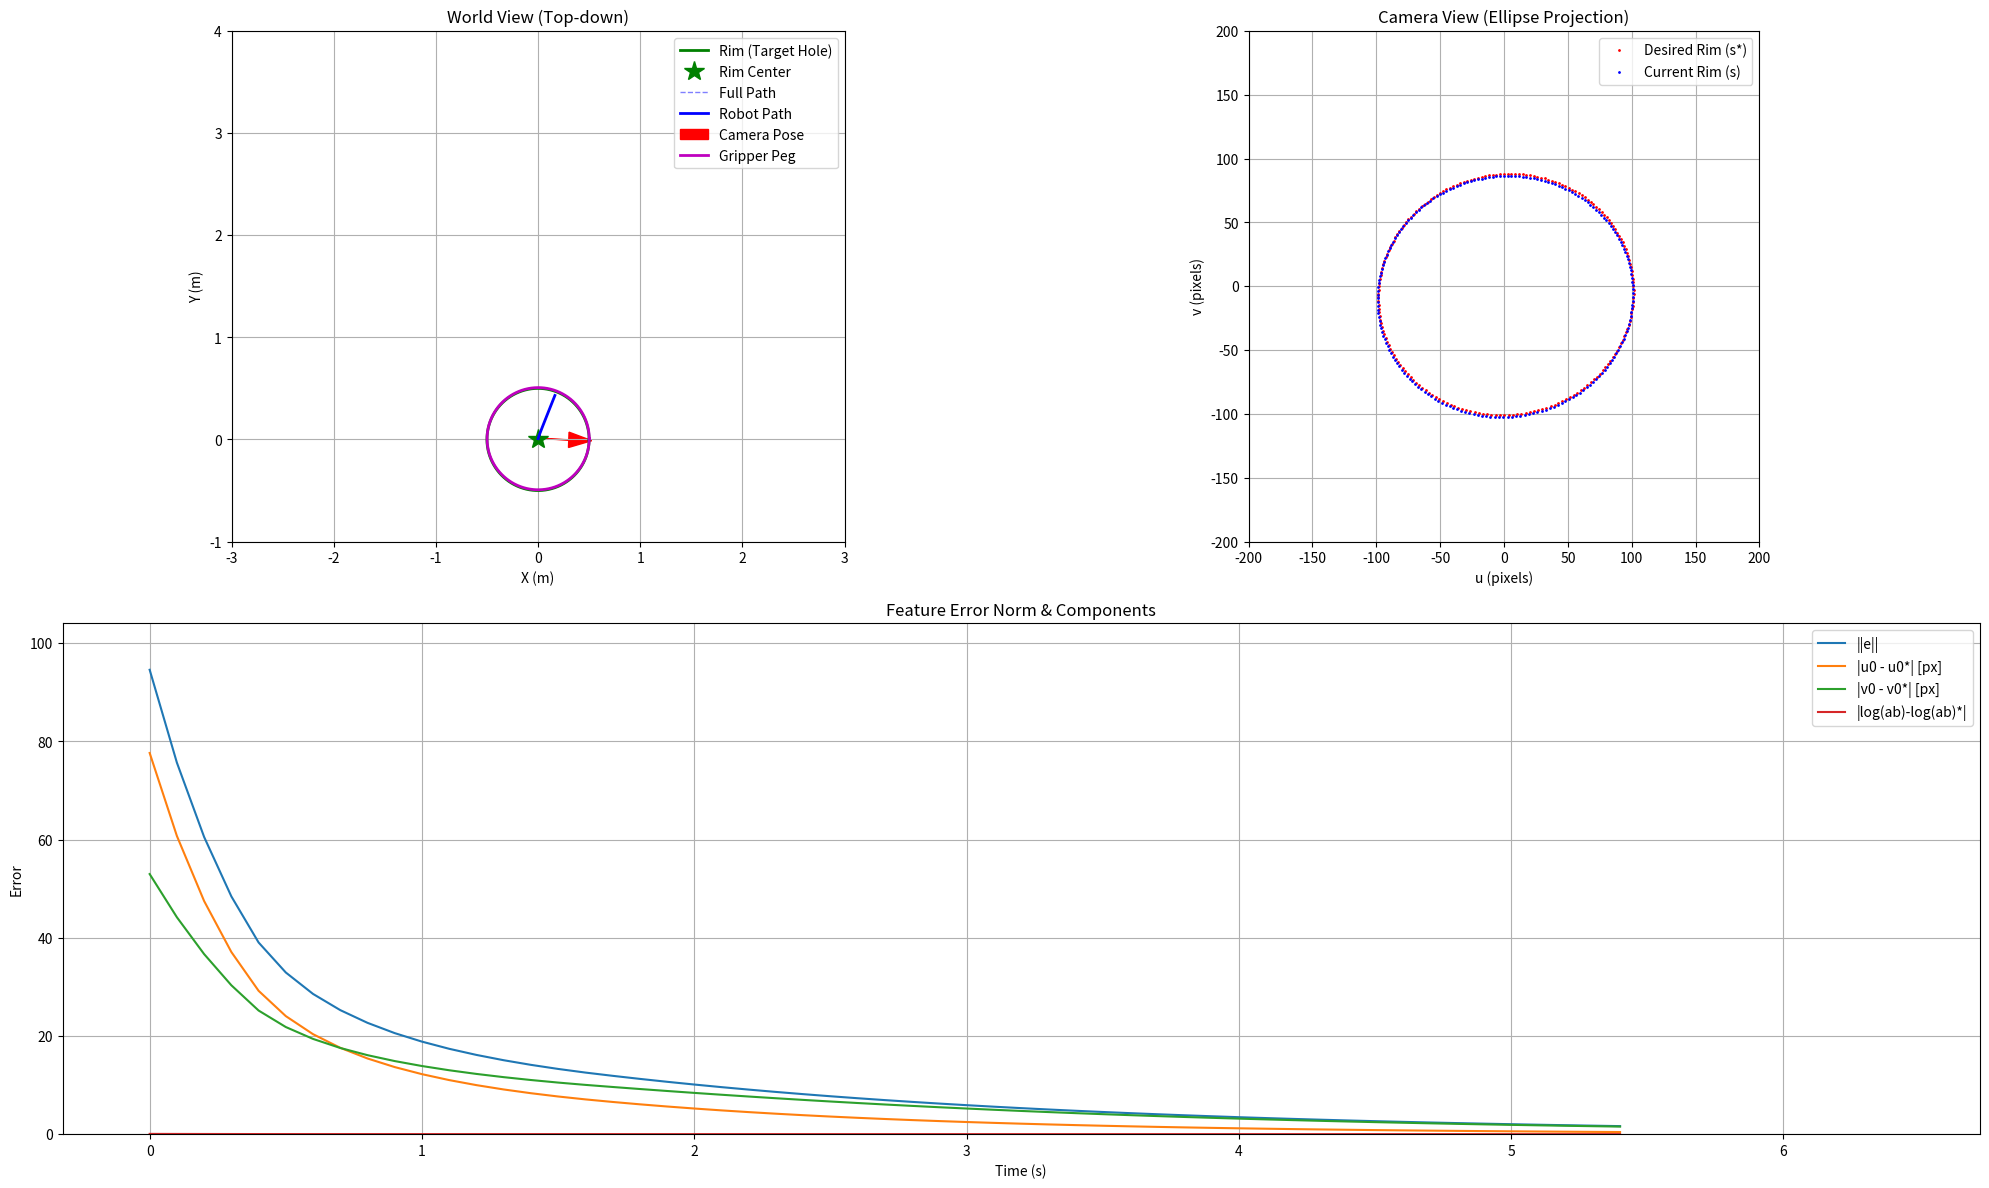

The script that saved this image:
import numpy as np
import matplotlib.pyplot as plt
from matplotlib.animation import FuncAnimation

# --- Params ---
DT = 0.1
SIM_TIME = 20
TOTAL_STEPS = int(SIM_TIME / DT)
FOCAL_LENGTH = 500.0
LAMBDA_MAX, LAMBDA_MIN = 2.0, 0.5
K_YAW = 0.5   # yaw proportional gain

# --- Helpers (rotations) ---
def wrap_angle(a: float) -> float:
    return (a + np.pi) % (2*np.pi) - np.pi

def Rz(yaw: float) -> np.ndarray:
    c, s = np.cos(yaw), np.sin(yaw)
    return np.array([[ c,  s, 0.0],
                     [-s,  c, 0.0],
                     [0.0, 0.0, 1.0]])

# --- Geometry ---
def make_rim_world(center_w, radius=0.5, tilt_rx_deg=20.0, tilt_ry_deg=5.0, n=200):
    rx = np.deg2rad(tilt_rx_deg); ry = np.deg2rad(tilt_ry_deg)
    c,s = np.cos, np.sin
    Rx = np.array([[1,0,0],[0,c(rx),-s(rx)],[0,s(rx),c(rx)]])
    Ry = np.array([[c(ry),0,s(ry)],[0,1,0],[-s(ry),0,c(ry)]])
    R_plane = Ry @ Rx
    t = np.linspace(0, 2*np.pi, n, endpoint=False)
    ring_local = np.stack([radius*np.cos(t), radius*np.sin(t), np.zeros_like(t)], axis=1)
    return (R_plane @ ring_local.T).T + center_w

def project_points_to_image(pts_w, pose_xyth, fpx):
    x, y, th = pose_xyth
    Rcw = Rz(th).T
    tcw = -Rcw @ np.array([x, y, 0.0])
    pts_c = (Rcw @ pts_w.T).T + tcw
    X, Y, Z = pts_c[:,0], pts_c[:,1], pts_c[:,2]
    return np.stack([fpx*(X/Z), fpx*(Y/Z)], axis=1), Z

# --- Features (circle only) ---
def circle_from_points(uv):
    u0, v0 = uv.mean(axis=0)
    duv = uv - np.array([u0, v0])
    r = np.sqrt(np.mean(np.sum(duv**2, axis=1)))
    return float(u0), float(v0), float(r)

def features_from_circle(u0, v0, r):
    return np.array([u0, v0, np.log(max(r*r, 1e-12))])

def get_features(pose_xyth, rim_w, fpx):
    uv, _ = project_points_to_image(rim_w, pose_xyth, fpx)
    u0, v0, r = circle_from_points(uv)
    return features_from_circle(u0, v0, r), uv

def feature_error(s, s_star):
    return s - s_star

# --- Interaction matrix ---
def apply_cam_twist_to_pose(pose_xyth, d_cam):
    x, y, th = pose_xyth
    dx_c, dy_c, dth = d_cam
    c, s = np.cos(th), np.sin(th)
    dx_w = c*dx_c - s*dy_c
    dy_w = s*dx_c + c*dy_c
    return np.array([x + dx_w, y + dy_w, wrap_angle(th + dth)])

def numeric_interaction_matrix_3dof(pose_xyth, rim_w, fpx, eps_t=1e-4):
    s0, _ = get_features(pose_xyth, rim_w, fpx)
    L = np.zeros((s0.size, 2))  # yaw는 별도 제어하므로 2열만
    deltas = [np.array([eps_t,0,0]), np.array([0,eps_t,0])]
    for j, d in enumerate(deltas):
        pose_p = apply_cam_twist_to_pose(pose_xyth, d)
        s1, _ = get_features(pose_p, rim_w, fpx)
        ds = s1 - s0
        step = eps_t
        L[:, j] = ds / step
    return L

# --- Scenario (rim target) ---
rim_center_world = np.array([0.0, 0.0, 2.5])
rim_world = make_rim_world(rim_center_world, radius=0.5, tilt_rx_deg=20.0, tilt_ry_deg=5.0, n=200)
desired_pose = np.array([0.0, 0.0, 0.0])
desired_features, desired_uv = get_features(desired_pose, rim_world, FOCAL_LENGTH)

# 초기 pose
np.random.seed()
camera_pose = np.array([
    np.random.uniform(-3.0, 3.0),
    np.random.uniform(-1.0, 4.0),
    np.random.uniform(-np.pi, np.pi)
])

# --- 기록 ---
pose_history = [camera_pose.copy()]
error_history = []
feature_history = []
feat_err_components = []

# --- Main loop ---
for step in range(TOTAL_STEPS):
    s, uv = get_features(camera_pose, rim_world, FOCAL_LENGTH)
    feature_history.append(uv)

    e = feature_error(s, desired_features)
    yaw_err = wrap_angle(camera_pose[2] - desired_pose[2])
    error_norm = np.linalg.norm(e) + abs(yaw_err)

    error_history.append(error_norm)
    feat_err_components.append(np.hstack([np.abs(e), abs(yaw_err)]))

    current_lambda = max(LAMBDA_MIN, min(LAMBDA_MAX, LAMBDA_MAX*(error_norm/50.0)))

    if error_norm < 1.0:
        print(f"목표 도달! {step*DT:.2f} 초 소요.")
        break

    # translation IBVS
    L = numeric_interaction_matrix_3dof(camera_pose, rim_world, FOCAL_LENGTH)
    v_trans = -current_lambda * (np.linalg.pinv(L) @ e)

    # yaw control (separate P control)
    v_yaw = -K_YAW * yaw_err

    # update pose
    x, y, th = camera_pose
    c, s = np.cos(th), np.sin(th)
    vx_w = c*v_trans[0] - s*v_trans[1]
    vy_w = s*v_trans[0] + c*v_trans[1]
    camera_pose = np.array([x + vx_w*DT, y + vy_w*DT, wrap_angle(th + v_yaw*DT)])
    pose_history.append(camera_pose.copy())

pose_history = np.array(pose_history)
error_history = np.array(error_history)
feature_history = np.array(feature_history, dtype=object)
feat_err_components = np.array(feat_err_components)

# --- 시각화 ---
# fig = plt.figure(figsize=(16, 8))
fig = plt.figure(figsize=(20, 12), dpi=150)
ax1 = fig.add_subplot(2, 2, 1) # World view
ax2 = fig.add_subplot(2, 2, 2) # Camera view
ax3 = fig.add_subplot(2, 1, 2) # Error plot

# 1. World View (ax1) 설정
ax1.set_title("World View (Top-down)")
ax1.set_xlabel("X (m)")
ax1.set_ylabel("Y (m)")

ax1.grid(True); ax1.set_aspect('equal')

# World View axis를 trajectory에 맞춰 자동 설정
x_min, x_max = np.min(pose_history[:,0]), np.max(pose_history[:,0])
y_min, y_max = np.min(pose_history[:,1]), np.max(pose_history[:,1])

# 여유 margin 주기 (10%)
margin_x = 0.1 * (x_max - x_min if x_max > x_min else 1.0)
margin_y = 0.1 * (y_max - y_min if y_max > y_min else 1.0)

ax1.set_xlim(x_min - margin_x, x_max + margin_x)
ax1.set_ylim(y_min - margin_y, y_max + margin_y)

peg_radius = 0.5  # rim 반지름

# Rim (고정 target hole)
theta = np.linspace(0, 2*np.pi, 200)
rim_x = rim_center_world[0] + peg_radius*np.cos(theta)
rim_y = rim_center_world[1] + peg_radius*np.sin(theta)
ax1.plot(rim_x, rim_y, 'g-', lw=2, label="Rim (Target Hole)")

# Rim center marker
ax1.plot(rim_center_world[0], rim_center_world[1], 'g*', markersize=15, label="Rim Center")

# 전체 경로 (점선)
ax1.plot(pose_history[:,0], pose_history[:,1], 'b--', lw=1, alpha=0.5, label="Full Path")

# 현재 경로와 카메라 위치 핸들
current_path_plot, = ax1.plot([], [], 'b-', lw=2, label="Robot Path")
camera_arrow = ax1.arrow(0, 0, 0.1, 0.1, head_width=0.15, fc='r', ec='r', label="Camera Pose")

# Peg body (gripper가 들고 있는 원통) 핸들
peg_body_plot, = ax1.plot([], [], 'm-', lw=2, label="Gripper Peg")

ax1.legend()
ax1.axis([-3, 3, -1, 4])


# 2. Camera View (ax2) 설정
ax2.set_title("Camera View (Ellipse Projection)")
ax2.set_xlabel("u (pixels)")
ax2.set_ylabel("v (pixels)")
ax2.grid(True); ax2.set_aspect('equal')
# 목표 타원은 고정이므로 한 번만 그림
des_uv, _ = project_points_to_image(rim_world, desired_pose, FOCAL_LENGTH)
ax2.plot(des_uv[:,0], des_uv[:,1], 'r.', markersize=2, label="Desired Rim (s*)")
# 현재 타원을 업데이트할 artist 핸들을 미리 생성
current_rim_plot, = ax2.plot([], [], 'b.', markersize=2, label="Current Rim (s)")
ax2.legend()
ax2_window_size = 200
ax2.axis([-ax2_window_size, ax2_window_size, -ax2_window_size, ax2_window_size])


# 3. Error Plot (ax3) 설정
ax3.set_title("Feature Error Norm & Components")
ax3.set_xlabel("Time (s)")
ax3.set_ylabel("Error")
ax3.grid(True)
# times = np.arange(len(pose_history)) * DT
times = np.arange(len(error_history)) * DT
# 에러 그래프들을 그리고 핸들을 변수에 저장
line_err_norm, = ax3.plot(times, error_history, label="||e||")
line_err_u, = ax3.plot(times, feat_err_components[:,0], label="|u0 - u0*| [px]")
line_err_v, = ax3.plot(times, feat_err_components[:,1], label="|v0 - v0*| [px]")
line_err_area, = ax3.plot(times, feat_err_components[:,2], label="|log(ab)-log(ab)*|")
ax3.legend()
# Y축 범위는 전체 에러 기록을 바탕으로 설정
ax3.set_ylim(0, max(1.0, np.max(error_history)*1.1))


# 애니메이션 함수 정의
def animate(i):
    # World View 업데이트
    current_path_plot.set_data(pose_history[:i+1, 0], pose_history[:i+1, 1])
    x, y, th = pose_history[i]

    # 카메라 방향 화살표
    camera_arrow.set_data(x=x, y=y, dx=0.3*np.cos(th), dy=0.3*np.sin(th))

    # Peg body (gripper가 들고 있는 원통) 업데이트
    peg_x = x + peg_radius*np.cos(theta)
    peg_y = y + peg_radius*np.sin(theta)
    peg_body_plot.set_data(peg_x, peg_y)

    # Camera View 업데이트
    if i < len(feature_history):
        uv_i = feature_history[i]
        current_rim_plot.set_data(uv_i[:,0], uv_i[:,1])

    # Error Plot 업데이트
    t_i = times[:i+1]
    line_err_norm.set_data(t_i, error_history[:i+1])
    line_err_u.set_data(t_i, feat_err_components[:i+1, 0])
    line_err_v.set_data(t_i, feat_err_components[:i+1, 1])
    line_err_area.set_data(t_i, feat_err_components[:i+1, 2])

    return (current_path_plot, camera_arrow, peg_body_plot,
            current_rim_plot, line_err_norm, line_err_u,
            line_err_v, line_err_area)

# 애니메이션 실행
ani = FuncAnimation(fig, animate, frames=len(pose_history), interval=DT*1000, 
                    blit=True, repeat=False)

print("애니메이션을 'ibvs_ellipse_schedule.mp4' 로 저장을 시도합니다...")
try:
    sim_duration = len(pose_history) * DT     # 시뮬레이션 실제 시간 (초)
    fps = int(len(pose_history) / sim_duration)  # 초당 프레임 수 (≈ 1/DT)

    ani.save('ibvs_ellipse_schedule.mp4',
            writer='ffmpeg',
            fps=fps, dpi=100)
    print("저장이 완료되었습니다.")
except Exception as ex:
    print(f"[Info] mp4 저장 실패 (ffmpeg 미설치 등): {ex}")

plt.tight_layout()
plt.show()
